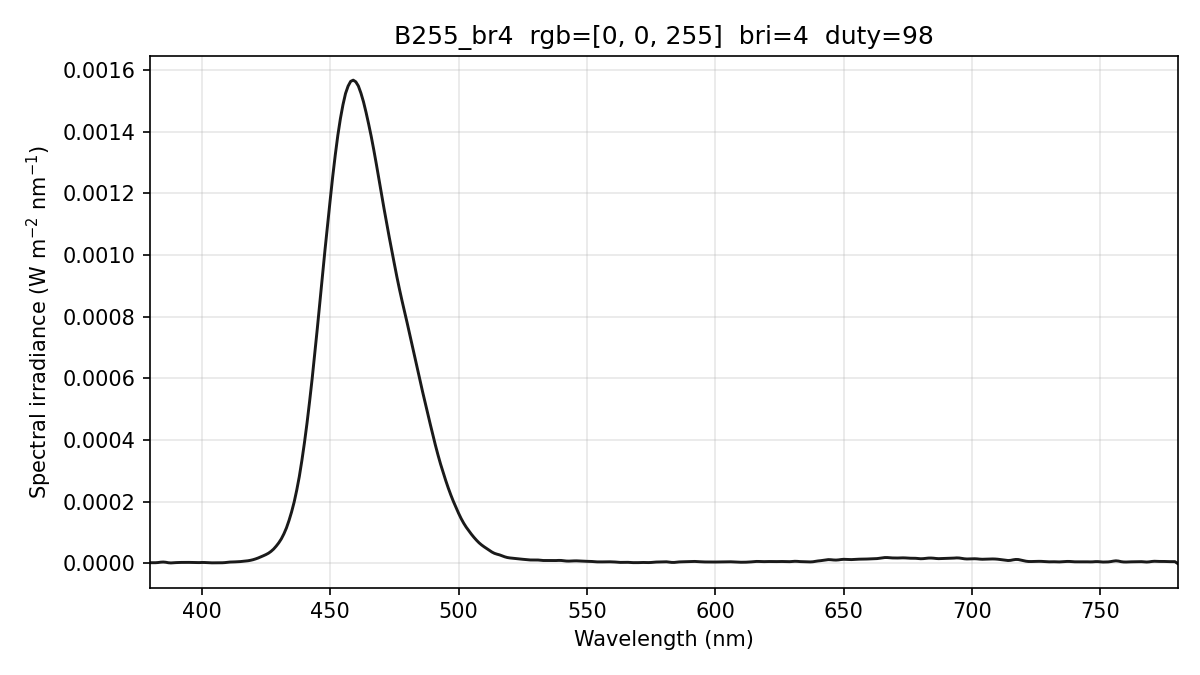

The data file committed next to this chart (first rows):
wavelength_nm, spectral_irradiance_W_m2_nm, spectral_irradiance_std_W_m2_nm, spectral_irradiance_uW_cm2_nm, photon_irradiance_photons_m2_s_nm, display_increment_W_m2_nm
380, 2.30124892e-06, 1.72404225e-06, 2.30124892e-04, 4.40220701e+12, -2.28050735e-06
381, 2.30124892e-06, 1.72404225e-06, 2.30124892e-04, 4.41379177e+12, -2.28050765e-06
382, 2.30124892e-06, 1.72404225e-06, 2.30124892e-04, 4.42537652e+12, -2.28050765e-06
383, 2.89126284e-06, 2.00331142e-06, 2.89126284e-04, 5.57454744e+12, -9.17227463e-07
384, 4.04027438e-06, 2.56924222e-06, 4.04027438e-04, 7.81025748e+12, 1.75832564e-06
385, 4.53530780e-06, 2.63606772e-06, 4.53530780e-04, 8.79003823e+12, 3.75140787e-06
386, 3.78634936e-06, 1.88496780e-06, 3.78634936e-04, 7.35751668e+12, 3.69873913e-06
387, 2.21022987e-06, 6.54788431e-07, 2.21022987e-04, 4.30597670e+12, 2.04286293e-06
388, 1.59969142e-06, 1.67407876e-07, 1.59969142e-04, 3.12457684e+12, 1.36688899e-06
389, 1.95473363e-06, 3.59514901e-07, 1.95473363e-04, 3.82789885e+12, 1.67081692e-06
390, 2.66588223e-06, 1.04170362e-06, 2.66588223e-04, 5.23394115e+12, 2.31447448e-06
391, 3.08953148e-06, 1.62210244e-06, 3.08953148e-04, 6.08124709e+12, 2.63852844e-06
392, 3.22589104e-06, 2.02285482e-06, 3.22589104e-04, 6.36588851e+12, 2.51979625e-06
393, 3.29971663e-06, 1.86292578e-06, 3.29971663e-04, 6.52818516e+12, 1.56095339e-06
394, 3.37484595e-06, 1.16079830e-06, 3.37484595e-04, 6.69381096e+12, -1.67034257e-07
395, 3.34128365e-06, 2.87085855e-07, 3.34128365e-04, 6.64406249e+12, -2.39741993e-06
396, 3.10670926e-06, 3.49174924e-07, 3.10670926e-04, 6.19325648e+12, -4.36495344e-06
397, 2.67112372e-06, 9.92685846e-07, 2.67112372e-04, 5.33835902e+12, -6.06963547e-06
398, 2.48386400e-06, 1.37555087e-06, 2.48386400e-04, 4.97661625e+12, -5.89871422e-06
399, 2.65933484e-06, 1.27721819e-06, 2.65933484e-04, 5.34157323e+12, -3.85158227e-06
400, 3.05149557e-06, 7.79797290e-07, 3.05149557e-04, 6.14463376e+12, -6.02858960e-07
401, 3.02410855e-06, 2.49001338e-07, 3.02410855e-04, 6.10470970e+12, 7.20618990e-07
402, 2.55399360e-06, 5.28690813e-07, 2.55399360e-04, 5.16855481e+12, -1.04513667e-09
403, 2.04115260e-06, 1.26944390e-06, 2.04115260e-04, 4.14098625e+12, -1.15624532e-06
404, 1.87733701e-06, 1.73565627e-06, 1.87733701e-04, 3.81809626e+12, -1.02372311e-06
405, 2.04335673e-06, 1.87542009e-06, 2.04335673e-04, 4.16603087e+12, 3.19383789e-07
406, 2.14990048e-06, 1.28283650e-06, 2.14990048e-04, 4.39407694e+12, 1.39203004e-06
407, 2.10190456e-06, 4.84448737e-07, 2.10190456e-04, 4.30656165e+12, 1.84347941e-06
408, 2.15269608e-06, 1.64205997e-06, 2.15269608e-04, 4.42146458e+12, 1.85812359e-06
409, 2.65474008e-06, 1.91421070e-06, 2.65474008e-04, 5.46598685e+12, 2.07947800e-06
410, 3.60803683e-06, 1.52249631e-06, 3.60803683e-04, 7.44694397e+12, 2.50754287e-06
411, 4.43252836e-06, 1.54049711e-06, 4.43252836e-04, 9.17099828e+12, 2.56459887e-06
412, 4.87999960e-06, 1.30994856e-06, 4.87999960e-04, 1.01213926e+13, 2.10889285e-06
413, 5.02392324e-06, 4.65609972e-07, 5.02392324e-04, 1.04451893e+13, 1.39942611e-06
414, 5.36610481e-06, 3.81091567e-07, 5.36610481e-04, 1.11836292e+13, 1.45617672e-06
415, 5.93764490e-06, 8.79629781e-07, 5.93764490e-04, 1.24046806e+13, 2.32144212e-06
416, 6.72417848e-06, 1.23515949e-06, 6.72417848e-04, 1.40817241e+13, 3.88538797e-06
417, 7.59199138e-06, 1.53293177e-06, 7.59199138e-04, 1.59373103e+13, 5.65445088e-06
418, 8.60572497e-06, 1.79434773e-06, 8.60572497e-04, 1.81086891e+13, 7.59858182e-06
419, 1.01091135e-05, 1.67603781e-06, 1.01091135e-03, 2.13231011e+13, 9.38134461e-06
420, 1.20799864e-05, 1.17023406e-06, 1.20799864e-03, 2.55410651e+13, 1.09467901e-05
421, 1.46853092e-05, 8.28834063e-07, 1.46853092e-03, 3.11235021e+13, 1.28226078e-05
422, 1.77090721e-05, 7.70548235e-07, 1.77090721e-03, 3.76211030e+13, 1.55975063e-05
423, 2.11512763e-05, 6.68440463e-07, 2.11512763e-03, 4.50401900e+13, 1.92714864e-05
424, 2.48679717e-05, 9.40459344e-07, 2.48679717e-03, 5.30798258e+13, 2.33441042e-05
425, 2.86747621e-05, 1.99568517e-06, 2.86747621e-03, 6.13496404e+13, 2.74138395e-05
426, 3.31633557e-05, 3.14651545e-06, 3.31633557e-03, 7.11199324e+13, 3.20397446e-05
427, 3.91464420e-05, 3.24913427e-06, 3.91464420e-03, 8.41479302e+13, 3.80752814e-05
428, 4.66215809e-05, 2.23795355e-06, 4.66215809e-03, 1.00450946e+14, 4.55205265e-05
429, 5.60717011e-05, 8.32710271e-07, 5.60717011e-03, 1.21094465e+14, 5.49571709e-05
430, 6.68252234e-05, 5.97371406e-07, 6.68252234e-03, 1.44654565e+14, 6.57773955e-05
431, 7.96919490e-05, 1.32274572e-06, 7.96919490e-03, 1.72907960e+14, 7.87860208e-05
432, 9.59411959e-05, 1.39381954e-06, 9.59411959e-03, 2.08646999e+14, 9.51718406e-05
433, 1.15344212e-04, 9.37310835e-07, 1.15344212e-02, 2.51424138e+14, 1.14692031e-04
434, 1.39546146e-04, 5.48860635e-07, 1.39546146e-02, 3.04881339e+14, 1.38244497e-04
435, 1.67288909e-04, 3.59084803e-07, 1.67288909e-02, 3.66336063e+14, 1.64252843e-04
436, 1.99313159e-04, 1.35904063e-06, 1.99313159e-02, 4.37467435e+14, 1.93749285e-04
437, 2.37857655e-04, 1.45719365e-06, 2.37857655e-02, 5.23265181e+14, 2.31572471e-04
438, 2.81836520e-04, 1.10656078e-06, 2.81836520e-02, 6.21433477e+14, 2.76969247e-04
439, 3.33840698e-04, 2.08035482e-06, 3.33840698e-02, 7.37780322e+14, 3.31329943e-04
... 341 more rows
